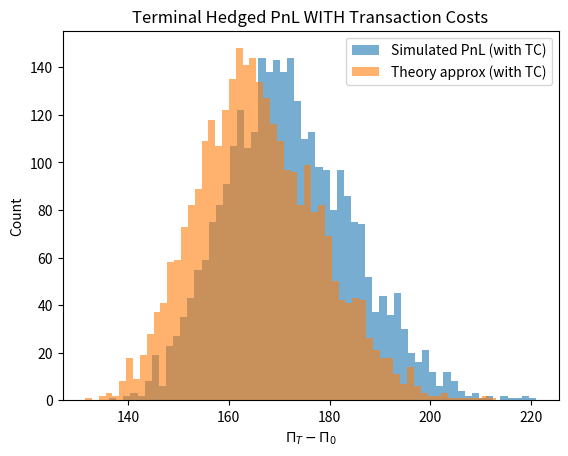
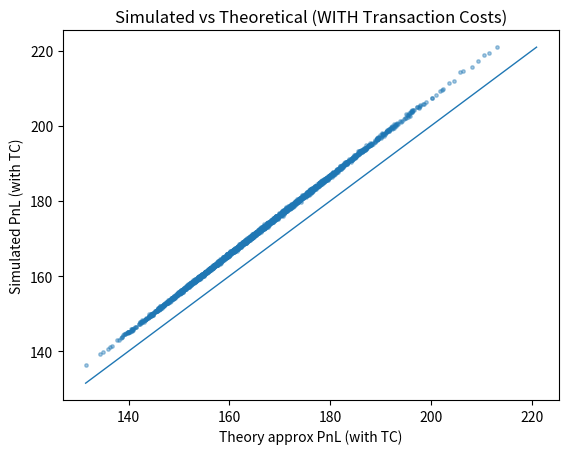
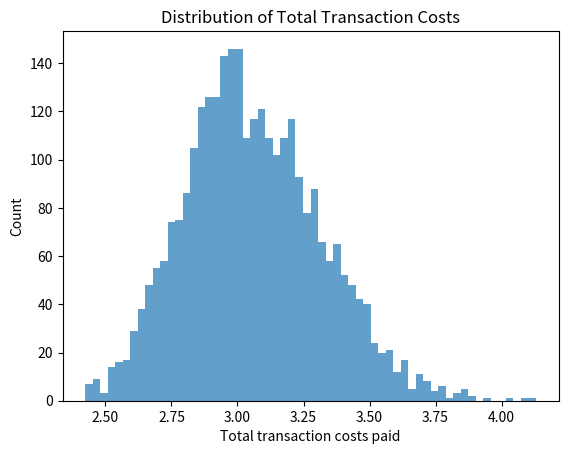

Here is the Python script that generated these plots, in order:
"""
Monte Carlo Simulation of Discrete-Time Hedging with Transaction Costs
"""

from __future__ import annotations

import math
from dataclasses import dataclass
from typing import Dict, Tuple

import numpy as np
import matplotlib.pyplot as plt


@dataclass(frozen=True)
class Params:
    """Parameters for the simulation."""
    # Market
    mu: float = 0.01
    sigma: float = 0.05
    r: float = 0.0005

    # LP fee accrual (liquidity growth)
    gamma: float = 0.003

    # Proportional transaction cost on risky-asset rebalancing
    k: float = 0.001

    # Simulation controls
    S0: float = 1.0
    L0: float = 1000.0
    T: float = 30.0
    dt: float = 1.0 / 24.0
    n_paths: int = 5000
    seed: int = 42


def simulate_with_costs(p: Params, *, include_fee_term: bool = False) -> Dict[str, np.ndarray]:
    """
    Returns:
      realized_pnl[i] = simulated Π_T - Π_0 with transaction costs
      theory_pnl[i]   = theoretical approximation sum of ΔΠ with transaction costs (Prop 5.1),
                        optionally plus fee term if include_fee_term=True
      tc_paid[i]      = total transaction costs paid along the path (in currency units)
      mae_step[i]     = mean abs step error |ΔΠ_real - ΔΠ_theory| along the path
    """
    rng = np.random.default_rng(p.seed)
    n_steps = int(round(p.T / p.dt))
    dt = p.dt

    realized_pnl = np.empty(p.n_paths, dtype=float)
    theory_pnl = np.empty(p.n_paths, dtype=float)
    tc_paid = np.empty(p.n_paths, dtype=float)
    mae_step = np.empty(p.n_paths, dtype=float)

    for j in range(p.n_paths):
        # --- init state
        S = p.S0
        L = p.L0

        V = 2.0 * L * math.sqrt(S)
        Delta = L / math.sqrt(S)

        # Any initial cash is allowed; it cancels out in Π_T - Π_0 if you measure increments consistently.
        B = 0.0

        H = Delta * S + B
        Pi = V - H
        Pi0 = Pi

        theory_sum = 0.0
        abs_err_sum = 0.0
        tc_sum = 0.0

        for _ in range(n_steps):
            Z = rng.standard_normal()

            # --- price step (Euler discrete GBM)
            dS = p.mu * S * dt + p.sigma * S * math.sqrt(dt) * Z
            S_next = max(S + dS, 1e-12)

            # --- liquidity growth
            L_next = L * math.exp(p.gamma * dt)

            # --- LP value and delta at t+dt
            V_next = 2.0 * L_next * math.sqrt(S_next)
            Delta_next = L_next / math.sqrt(S_next)

            # --- transaction cost paid at this rebalance (in currency units)
            dDelta = Delta_next - Delta
            tc_step = p.k * abs(dDelta) * S_next
            tc_sum += tc_step

            # --- cash update with proportional transaction costs
            # B_{t+dt} = (1 + r dt) B_t - (Δ_{t+dt}-Δ_t) S_{t+dt} - k|Δ_{t+dt}-Δ_t| S_{t+dt}
            B_next = (1.0 + p.r * dt) * B - dDelta * S_next - tc_step

            # --- hedge value and hedged position
            H_next = Delta_next * S_next + B_next
            Pi_next = V_next - H_next

            # --- realized increment
            dPi_real = Pi_next - Pi

            # --- theoretical increment (Prop 5.1)
            dPi_th = (
                p.r * Pi * dt
                +  V * (p.gamma - 0.5 * p.r) * dt
                - (p.sigma ** 2 / 8.0) * V * (Z ** 2) * dt
                - (p.k * p.sigma / 4.0) * V * abs(Z) * math.sqrt(dt)
            )

            # Optional: include fee-drift term (from the no-cost expansion)
            if include_fee_term:
                dPi_th += V * (p.gamma - 0.5 * p.r) * dt

            theory_sum += dPi_th
            abs_err_sum += abs(dPi_real - dPi_th)

            # roll
            S, L = S_next, L_next
            V, Delta = V_next, Delta_next
            B, H, Pi = B_next, H_next, Pi_next

        realized_pnl[j] = Pi - Pi0
        theory_pnl[j] = theory_sum
        tc_paid[j] = tc_sum
        mae_step[j] = abs_err_sum / n_steps

    return {
        "realized_pnl": realized_pnl,
        "theory_pnl": theory_pnl,
        "tc_paid": tc_paid,
        "mae_step": mae_step,
    }


def summarize(x: np.ndarray) -> Tuple[float, float]:
    return float(np.mean(x)), float(np.var(x, ddof=1))


if __name__ == "__main__":
    p = Params(
        mu=0.00,
        sigma=0.05,
        r=0.0005,
        gamma=0.003,
        k=0.001,
        S0=1.0,
        L0=1000.0,
        T=30.0,
        dt=1.0 / 24.0,   # 1 hour
        n_paths=3000,
        seed=123,
    )

    include_fee_term = False  # set True if you want to add +V(γ - r/2)dt into the theoretical increment

    out = simulate_with_costs(p, include_fee_term=include_fee_term)

    m_real, v_real = summarize(out["realized_pnl"])
    m_th, v_th = summarize(out["theory_pnl"])
    m_tc, v_tc = summarize(out["tc_paid"])
    m_mae, v_mae = summarize(out["mae_step"])

    print("=== Discrete-Time Hedging WITH Transaction Costs ===")
    print(f"Paths: {p.n_paths:,} | Steps: {int(round(p.T/p.dt)):,} | dt={p.dt:g} | T={p.T:g}")
    print(f"Params: mu={p.mu}, sigma={p.sigma}, r={p.r}, gamma={p.gamma}, k={p.k}, S0={p.S0}, L0={p.L0}")
    print(f"Theory includes fee term (+V(γ-r/2)dt): {include_fee_term}")
    print()
    print("Terminal hedged PnL (Π_T - Π_0):")
    print(f"  Simulated (with TC):     mean={m_real:.6f}, var={v_real:.6f}")
    print(f"  Theoretical approx:      mean={m_th:.6f}, var={v_th:.6f}")
    print()
    print("Transaction costs paid (sum k|ΔΔ|S):")
    print(f"  mean={m_tc:.6f}, var={v_tc:.6f}")
    print()
    print("Per-step approximation error |ΔΠ_real - ΔΠ_theory|:")
    print(f"  mean(MAE)={m_mae:.6e}, var(MAE)={v_mae:.6e}")

    # Histogram comparison (PnL only, with costs)
    plt.figure()
    plt.hist(out["realized_pnl"], bins=60, alpha=0.6, label="Simulated PnL (with TC)")
    plt.hist(out["theory_pnl"], bins=60, alpha=0.6, label="Theory approx (with TC)")
    plt.xlabel(r"$\Pi_T - \Pi_0$")
    plt.ylabel("Count")
    plt.legend()
    plt.title("Terminal Hedged PnL WITH Transaction Costs")

    # Scatter: realized vs theory (with costs)
    plt.figure()
    plt.scatter(out["theory_pnl"], out["realized_pnl"], s=6, alpha=0.4)
    mn = min(out["theory_pnl"].min(), out["realized_pnl"].min())
    mx = max(out["theory_pnl"].max(), out["realized_pnl"].max())
    plt.plot([mn, mx], [mn, mx], linewidth=1)
    plt.xlabel("Theory approx PnL (with TC)")
    plt.ylabel("Simulated PnL (with TC)")
    plt.title("Simulated vs Theoretical (WITH Transaction Costs)")

    # Optional: transaction cost distribution
    plt.figure()
    plt.hist(out["tc_paid"], bins=60, alpha=0.7)
    plt.xlabel("Total transaction costs paid")
    plt.ylabel("Count")
    plt.title("Distribution of Total Transaction Costs")

    plt.show()
